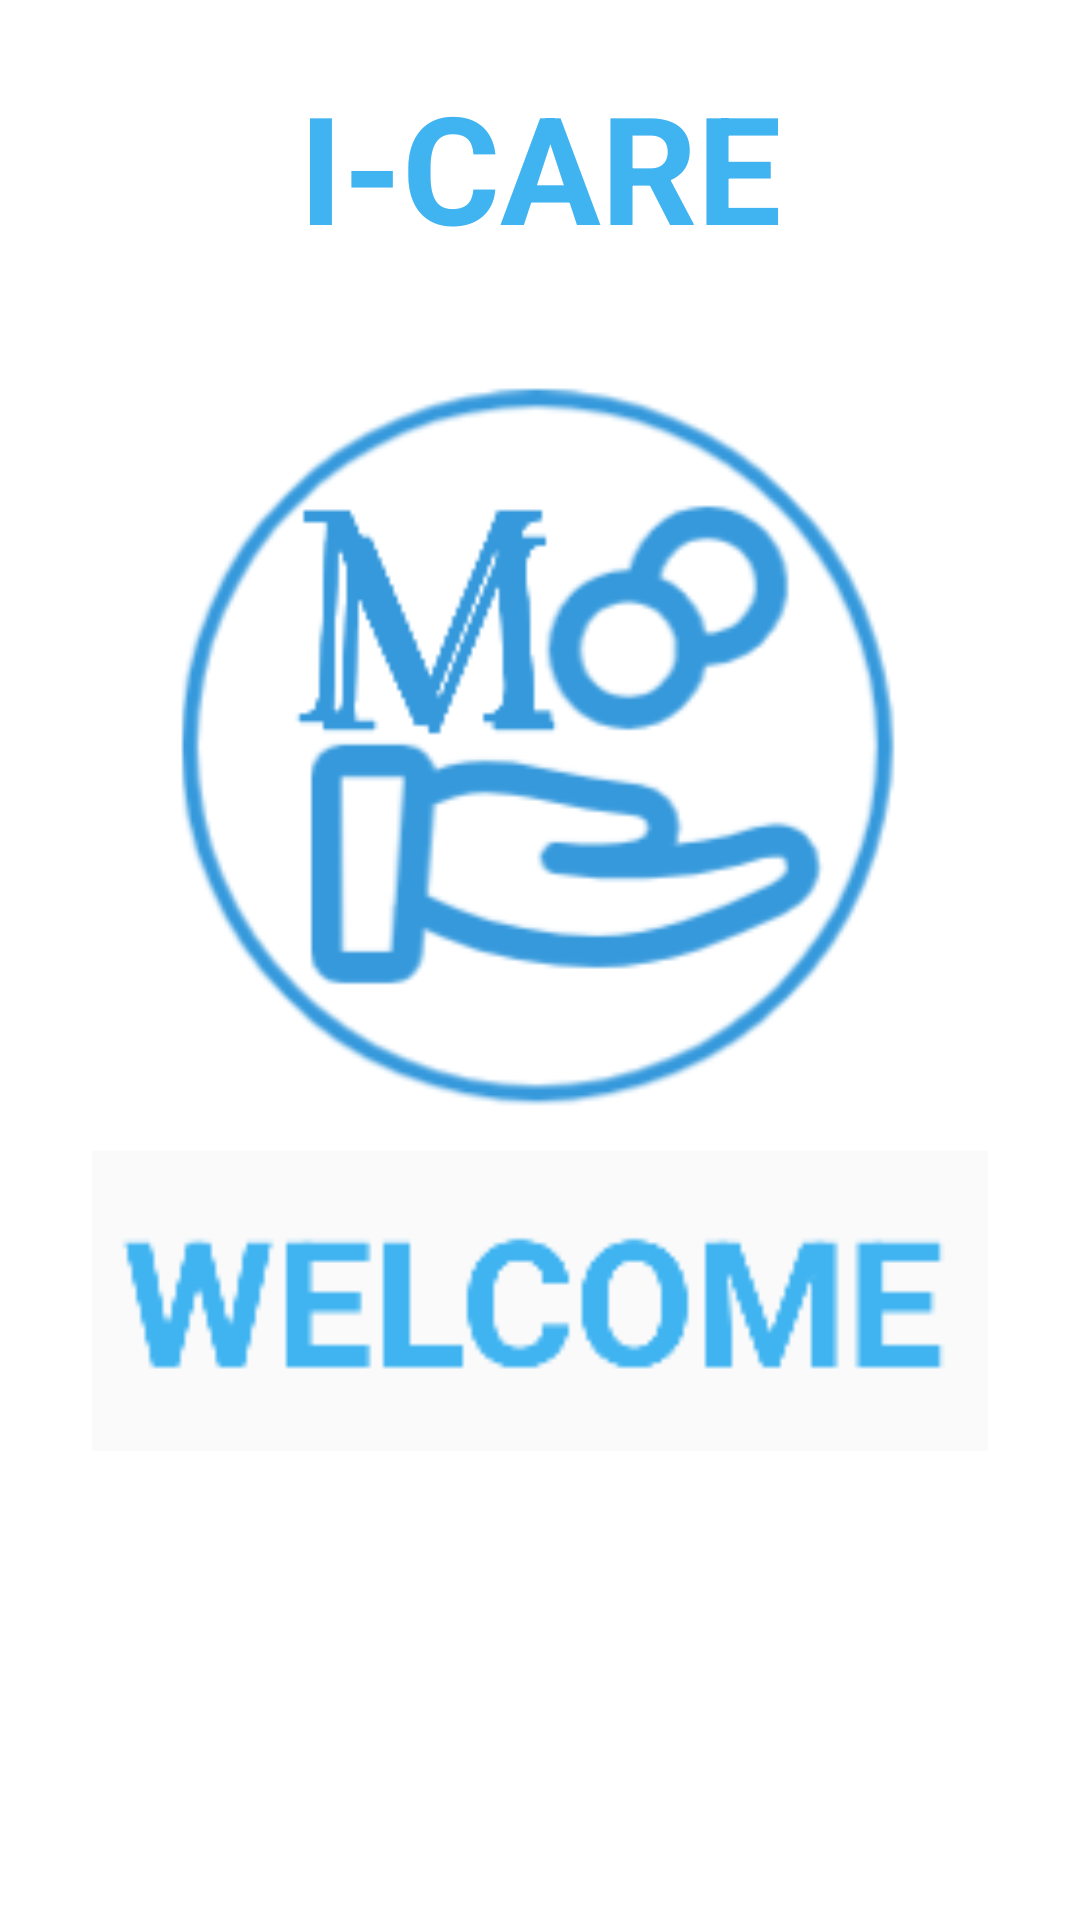

Reconstruct the res/layout file that produces this screen, plus the resources it refers to.
<!-- AndroidManifest.xml: application theme Theme.TheFED -->
<!-- res/layout/activity_main.xml -->
<?xml version="1.0" encoding="utf-8"?>
<androidx.constraintlayout.widget.ConstraintLayout xmlns:android="http://schemas.android.com/apk/res/android"
    xmlns:app="http://schemas.android.com/apk/res-auto"
    xmlns:tools="http://schemas.android.com/tools"
    android:layout_width="match_parent"
    android:layout_height="match_parent"
    tools:context=".MainActivity">


    <ImageView
        android:id="@+id/imageView"
        android:layout_width="300dp"
        android:layout_height="250dp"
        app:layout_constraintEnd_toEndOf="parent"
        app:layout_constraintHorizontal_bias="0.5"
        app:layout_constraintStart_toStartOf="parent"
        app:layout_constraintTop_toBottomOf="@+id/textView"
        app:srcCompat="@drawable/decorum" />

    <ImageView
        android:id="@+id/imageView2"
        android:layout_width="300dp"
        android:layout_height="100dp"
        android:layout_marginBottom="145dp"
        app:layout_constraintBottom_toBottomOf="parent"
        app:layout_constraintEnd_toEndOf="parent"
        app:layout_constraintHorizontal_bias="0.5"
        app:layout_constraintStart_toStartOf="parent"
        app:layout_constraintTop_toBottomOf="@+id/imageView"
        app:srcCompat="@drawable/welcome" />

    <TextView
        android:id="@+id/textView"
        android:layout_width="300dp"
        android:layout_height="100dp"
        android:layout_marginTop="22dp"
        android:text="I-CARE"
        android:textColor="#40B4F1"
        android:textSize="50sp"
        android:textAlignment="center"
        android:textStyle="bold"
        app:layout_constraintEnd_toEndOf="parent"
        app:layout_constraintHorizontal_bias="0.5"
        app:layout_constraintStart_toStartOf="parent"
        app:layout_constraintTop_toTopOf="parent" />
</androidx.constraintlayout.widget.ConstraintLayout>
<!-- resources referenced by this layout -->
<resources>
  <!-- drawable decorum: png bitmap (drawable, 18422 bytes) -->
  <!-- drawable welcome: png bitmap (drawable, 2863 bytes) -->
  <style name="Theme.TheFED" parent="Theme.MaterialComponents.Light.NoActionBar">
          
          <item name="colorPrimary">#40B4F1</item>
          <item name="colorPrimaryVariant">@color/purple_700</item>
          <item name="colorOnPrimary">@color/white</item>
          
          <item name="colorSecondary">@color/teal_200</item>
          <item name="colorSecondaryVariant">@color/teal_700</item>
          <item name="colorOnSecondary">@color/black</item>
          
          <item name="android:statusBarColor">?attr/colorPrimaryVariant</item>
          
      </style>
  <color name="purple_700">#FF3700B3</color>
  <color name="white">#FFFFFFFF</color>
  <color name="teal_200">#FF03DAC5</color>
  <color name="teal_700">#FF018786</color>
  <color name="black">#FF000000</color>
</resources>
